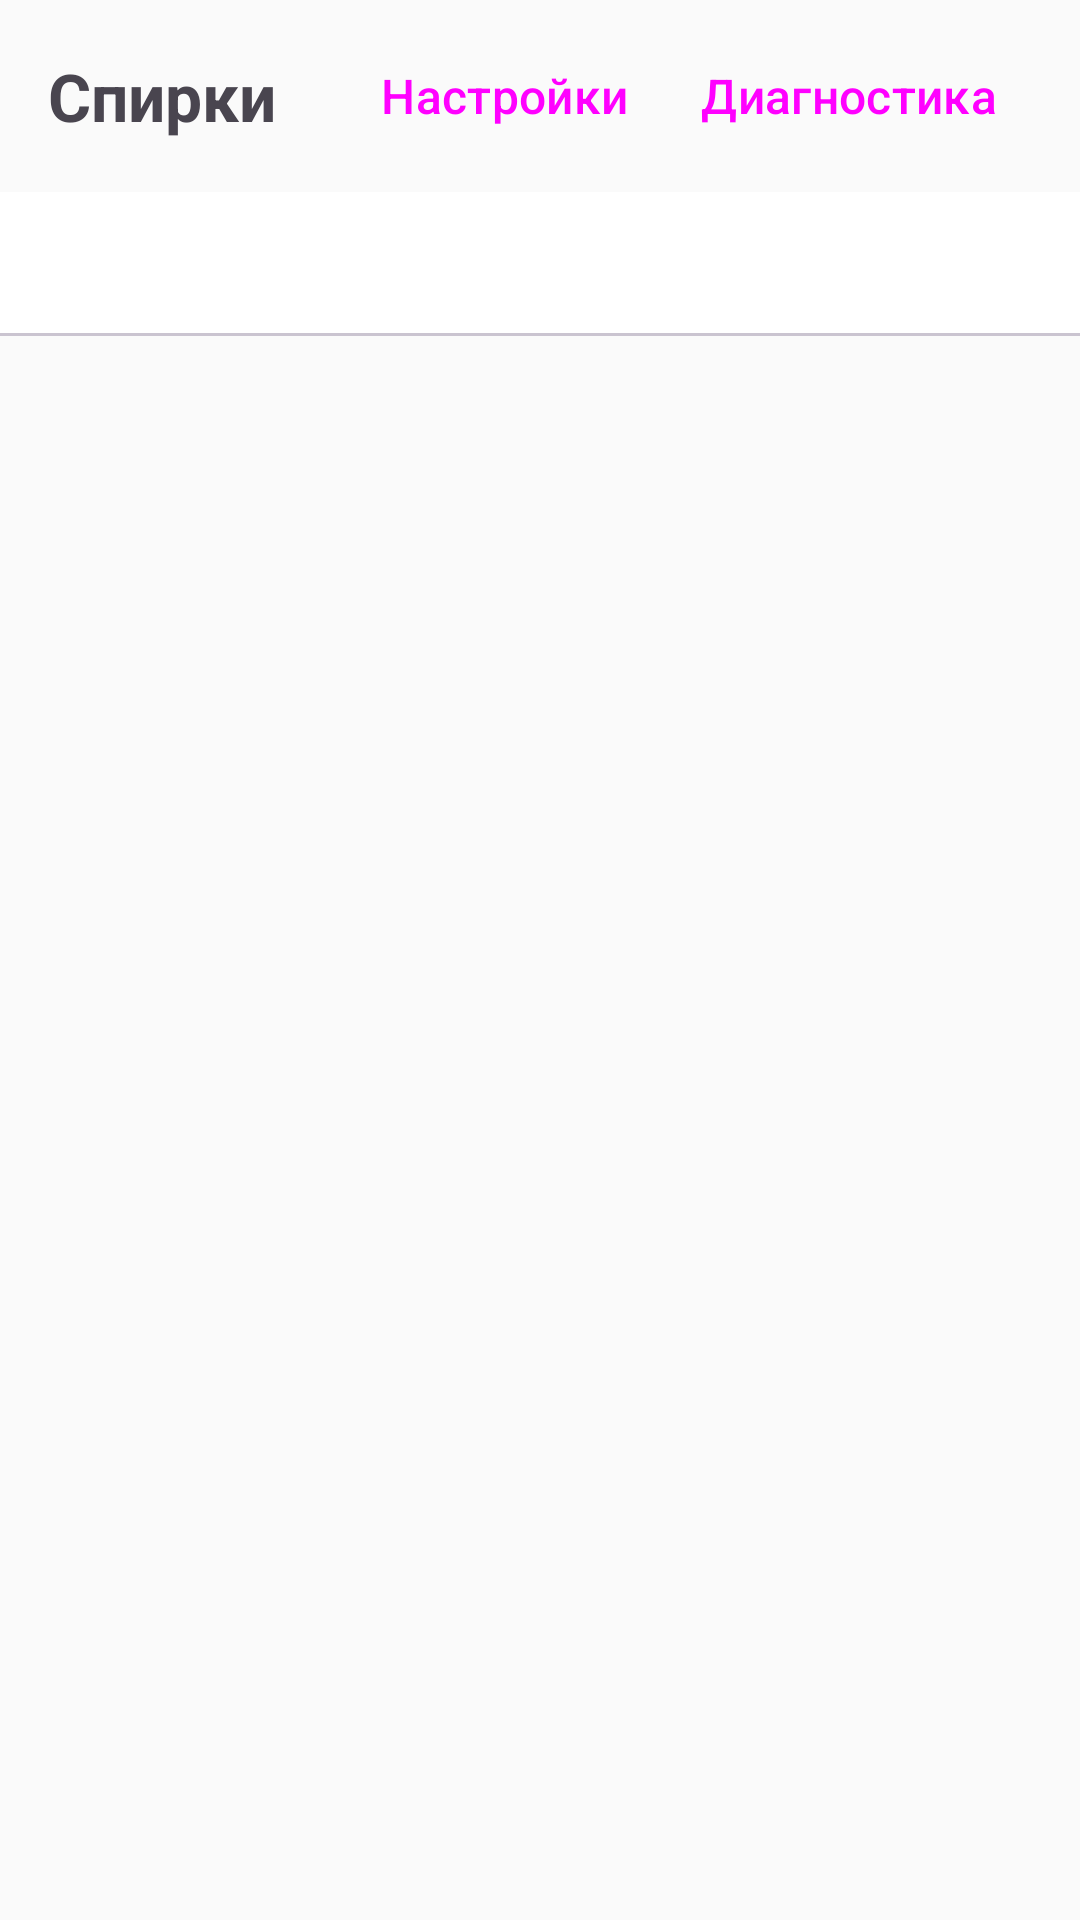

Write the Android layout XML for this screen, with the resource values it uses.
<!-- AndroidManifest.xml: application theme Theme.SofiaTransit -->
<!-- res/layout/fragment_nearby_stops.xml -->
<?xml version="1.0" encoding="utf-8"?>
<LinearLayout xmlns:android="http://schemas.android.com/apk/res/android"
    android:layout_width="match_parent"
    android:layout_height="match_parent"
    android:orientation="vertical">

    <LinearLayout
        android:layout_width="match_parent"
        android:layout_height="wrap_content"
        android:orientation="horizontal"
        android:gravity="center_vertical"
        android:paddingHorizontal="16dp"
        android:paddingVertical="8dp">

        <TextView
            android:layout_width="0dp"
            android:layout_height="wrap_content"
            android:layout_weight="1"
            android:text="Спирки"
            android:textSize="22sp"
            android:textStyle="bold"
            android:accessibilityHeading="true"/>

        <Button android:id="@+id/btnSettings"
            android:layout_width="wrap_content"
            android:layout_height="48dp"
            android:text="Настройки"
            style="@style/Widget.Material3.Button.TextButton"/>

        <Button android:id="@+id/btnDiagnostics"
            android:layout_width="wrap_content"
            android:layout_height="48dp"
            android:text="Диагностика"
            android:contentDescription="Отвори диагностика на API"
            style="@style/Widget.Material3.Button.TextButton"/>
    </LinearLayout>

    <com.google.android.material.tabs.TabLayout
        android:id="@+id/tabLayout"
        android:layout_width="match_parent"
        android:layout_height="wrap_content"/>

    <androidx.viewpager2.widget.ViewPager2
        android:id="@+id/viewPager"
        android:layout_width="match_parent"
        android:layout_height="0dp"
        android:layout_weight="1"/>
</LinearLayout>
<!-- resources referenced by this layout -->
<resources>
  <style name="Theme.SofiaTransit" parent="Theme.Material3.DayNight.NoActionBar">
          <item name="colorPrimary">@color/primary</item>
          <item name="colorOnPrimary">@color/on_primary</item>
          <item name="colorPrimaryContainer">@color/primary_container</item>
          <item name="colorSurface">@color/surface</item>
          <item name="android:windowBackground">@color/background</item>
          
          <item name="android:textSize">16sp</item>
          
          <item name="minTouchTargetSize">48dp</item>
      </style>
  <color name="primary">#1565C0</color>
  <color name="on_primary">#FFFFFF</color>
  <color name="primary_container">#BBDEFB</color>
  <color name="surface">#FFFFFF</color>
  <color name="background">#FAFAFA</color>
</resources>
